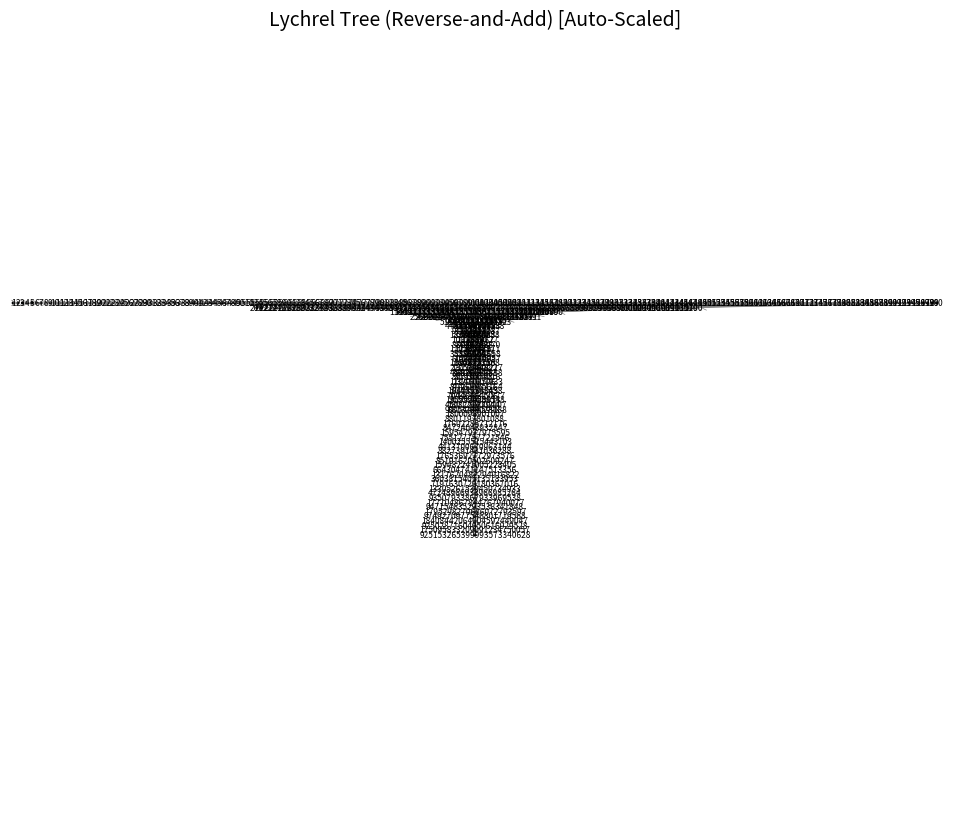

Generate this figure with matplotlib:
import matplotlib.pyplot as plt

def is_palindrome(n: int) -> bool:
    return str(n) == str(n)[::-1]

def reverse_num(n: int) -> int:
    return int(str(n)[::-1])

def lychrel_chain(n: int, max_iter: int = 200):
    """
    Generate the chain of 'reverse-and-add' starting from n.
    Returns:
        - chain: the list of numbers encountered (including n).
        - found_pal: bool indicating if a palindrome was found before max_iter.
    """
    chain = [n]
    current = n
    for _ in range(max_iter):
        r = reverse_num(current)
        next_val = current + r
        chain.append(next_val)
        if is_palindrome(next_val):
            return chain, True
        current = next_val
    # If no palindrome is found within max_iter steps, treat as a Lychrel candidate
    return chain, False

def build_lychrel_graph(start: int, end: int, max_iter: int = 200):
    """
    Builds adjacency relationships (edges) for the reverse-and-add graph
    for numbers in [start, end]. Also identifies any "Lychrel seeds."

    Returns:
        - adjacency: dict { node: set_of_next_nodes }
        - level_of: dict { node: (minimum) level in the chain layering }
        - lychrel_seeds: set of numbers that did not produce a palindrome
                         within max_iter steps.
    """
    adjacency = {}
    level_of = {}
    lychrel_seeds = set()

    def add_edge(u, v):
        """Utility to add an edge u -> v to adjacency."""
        if u not in adjacency:
            adjacency[u] = set()
        adjacency[u].add(v)

    for n in range(start, end + 1):
        chain, found_pal = lychrel_chain(n, max_iter)

        # If no palindrome found, mark n as a Lychrel candidate
        if not found_pal:
            lychrel_seeds.add(n)

        # Add edges for each step in the chain
        for i, node in enumerate(chain):
            # Set level if not already set (or keep min level if conflict)
            if node not in level_of:
                level_of[node] = i
            else:
                level_of[node] = min(level_of[node], i)

            # Edge: chain[i] -> chain[i+1], if not at the end
            if i < len(chain) - 1:
                nxt = chain[i + 1]
                add_edge(node, nxt)
                # Update level for the next node
                if nxt not in level_of:
                    level_of[nxt] = i + 1
                else:
                    level_of[nxt] = min(level_of[nxt], i + 1)

    return adjacency, level_of, lychrel_seeds

def plot_lychrel_graph(adjacency, level_of, lychrel_seeds, filename='lychrel_tree.png'):
    """
    Plot the Lychrel graph in layers, auto-scaling the axes to fit all nodes,
    and then save the figure to a file.

    Parameters:
        adjacency: Dictionary { node -> set(next_nodes) }
        level_of: Dictionary { node -> layer_index }
        lychrel_seeds: Set of nodes that did not produce a palindrome within max_iter
        filename: Name of the file to save the figure (e.g., 'lychrel_tree.png')
    """
    from collections import defaultdict
    nodes_by_level = defaultdict(list)
    for node, lvl in level_of.items():
        nodes_by_level[lvl].append(node)

    all_levels = sorted(nodes_by_level.keys())

    # Assign (x, y) positions to each node
    pos = {}

    # Track min/max x,y to set plot bounds
    min_x = float('inf')
    max_x = float('-inf')
    min_y = float('inf')
    max_y = float('-inf')

    for lvl in all_levels:
        row_nodes = nodes_by_level[lvl]
        row_nodes.sort()
        count = len(row_nodes)
        for i, node in enumerate(row_nodes):
            # Center the nodes around x=0
            x = i - count / 2
            # Place them on row y = -lvl
            y = -lvl
            pos[node] = (x, y)

            # Track bounding box
            node_radius = 0.2
            min_x = min(min_x, x - node_radius)
            max_x = max(max_x, x + node_radius)
            min_y = min(min_y, y - node_radius)
            max_y = max(max_y, y + node_radius)

    plt.figure(figsize=(12, 10))
    ax = plt.gca()
    ax.set_aspect('equal', adjustable='datalim')

    # Draw edges
    for u, next_nodes in adjacency.items():
        (x_u, y_u) = pos[u]
        for v in next_nodes:
            (x_v, y_v) = pos[v]
            ax.annotate(
                "",
                xy=(x_v, y_v),
                xytext=(x_u, y_u),
                arrowprops=dict(
                    arrowstyle="->",
                    color="gray",
                    shrinkA=5,
                    shrinkB=5,
                    lw=0.5
                )
            )

    # Draw nodes
    for node, (x, y) in pos.items():
        color = "red" if node in lychrel_seeds else "skyblue"
        circ = plt.Circle((x, y), 0.2, color=color, ec="black", zorder=2)
        ax.add_patch(circ)
        ax.text(x, y, str(node), ha='center', va='center', fontsize=6, zorder=3)

    # Set axis limits to ensure every node is fully visible
    margin = 0.5
    plt.xlim(min_x - margin, max_x + margin)
    plt.ylim(min_y - margin, max_y + margin)

    plt.title("Lychrel Tree (Reverse-and-Add) [Auto-Scaled]", fontsize=14)
    plt.axis('off')

    # Save the figure before showing
    plt.savefig(filename, dpi=300, bbox_inches='tight')
    print(f"Saved Lychrel tree to: {filename}")

    # Now show the plot
    plt.show()

def main():
    START = 1
    END = 200
    MAX_ITER = 50

    adjacency, level_of, lychrel_seeds = build_lychrel_graph(START, END, MAX_ITER)

    # You can change 'lychrel_tree.png' to any desired path or filename
    plot_lychrel_graph(adjacency, level_of, lychrel_seeds, filename='lychrel_tree.png')

if __name__ == "__main__":
    main()
